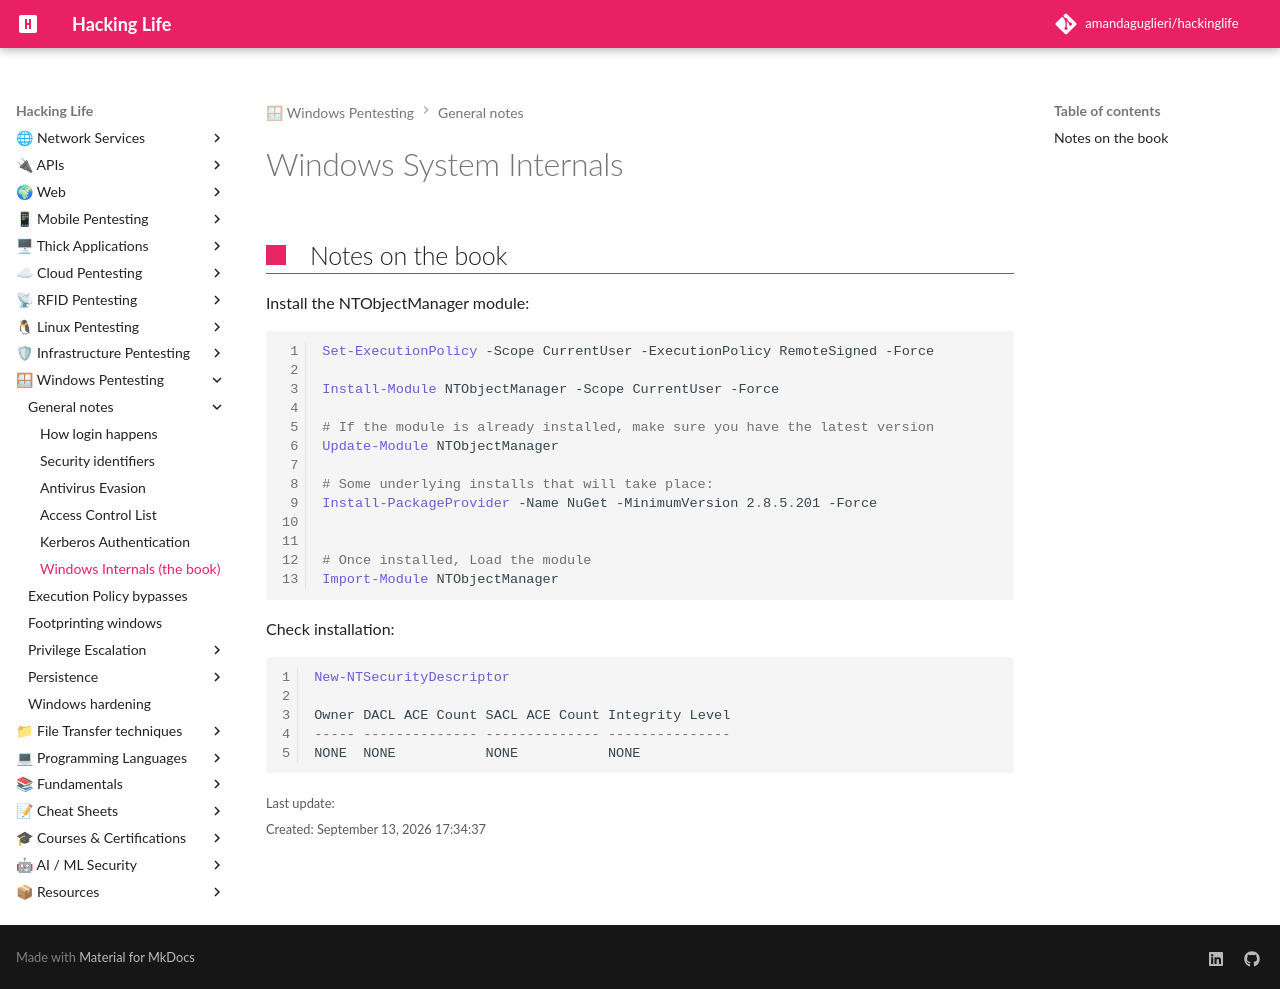

repository: amandaguglieri/hackinglife · page: windows-system-internals-thebook/index.html · generator: mkdocs


# Windows System Internals
## Notes on the book

Install the NTObjectManager module:

```powershell
Set-ExecutionPolicy -Scope CurrentUser -ExecutionPolicy RemoteSigned -Force

Install-Module NTObjectManager -Scope CurrentUser -Force

# If the module is already installed, make sure you have the latest version
Update-Module NTObjectManager

# Some underlying installs that will take place:
Install-PackageProvider -Name NuGet -MinimumVersion 2.8.5.201 -Force


# Once installed, Load the module
Import-Module NTObjectManager
```

Check installation:

```powershell
New-NTSecurityDescriptor

Owner DACL ACE Count SACL ACE Count Integrity Level
----- -------------- -------------- ---------------
NONE  NONE           NONE           NONE
```
